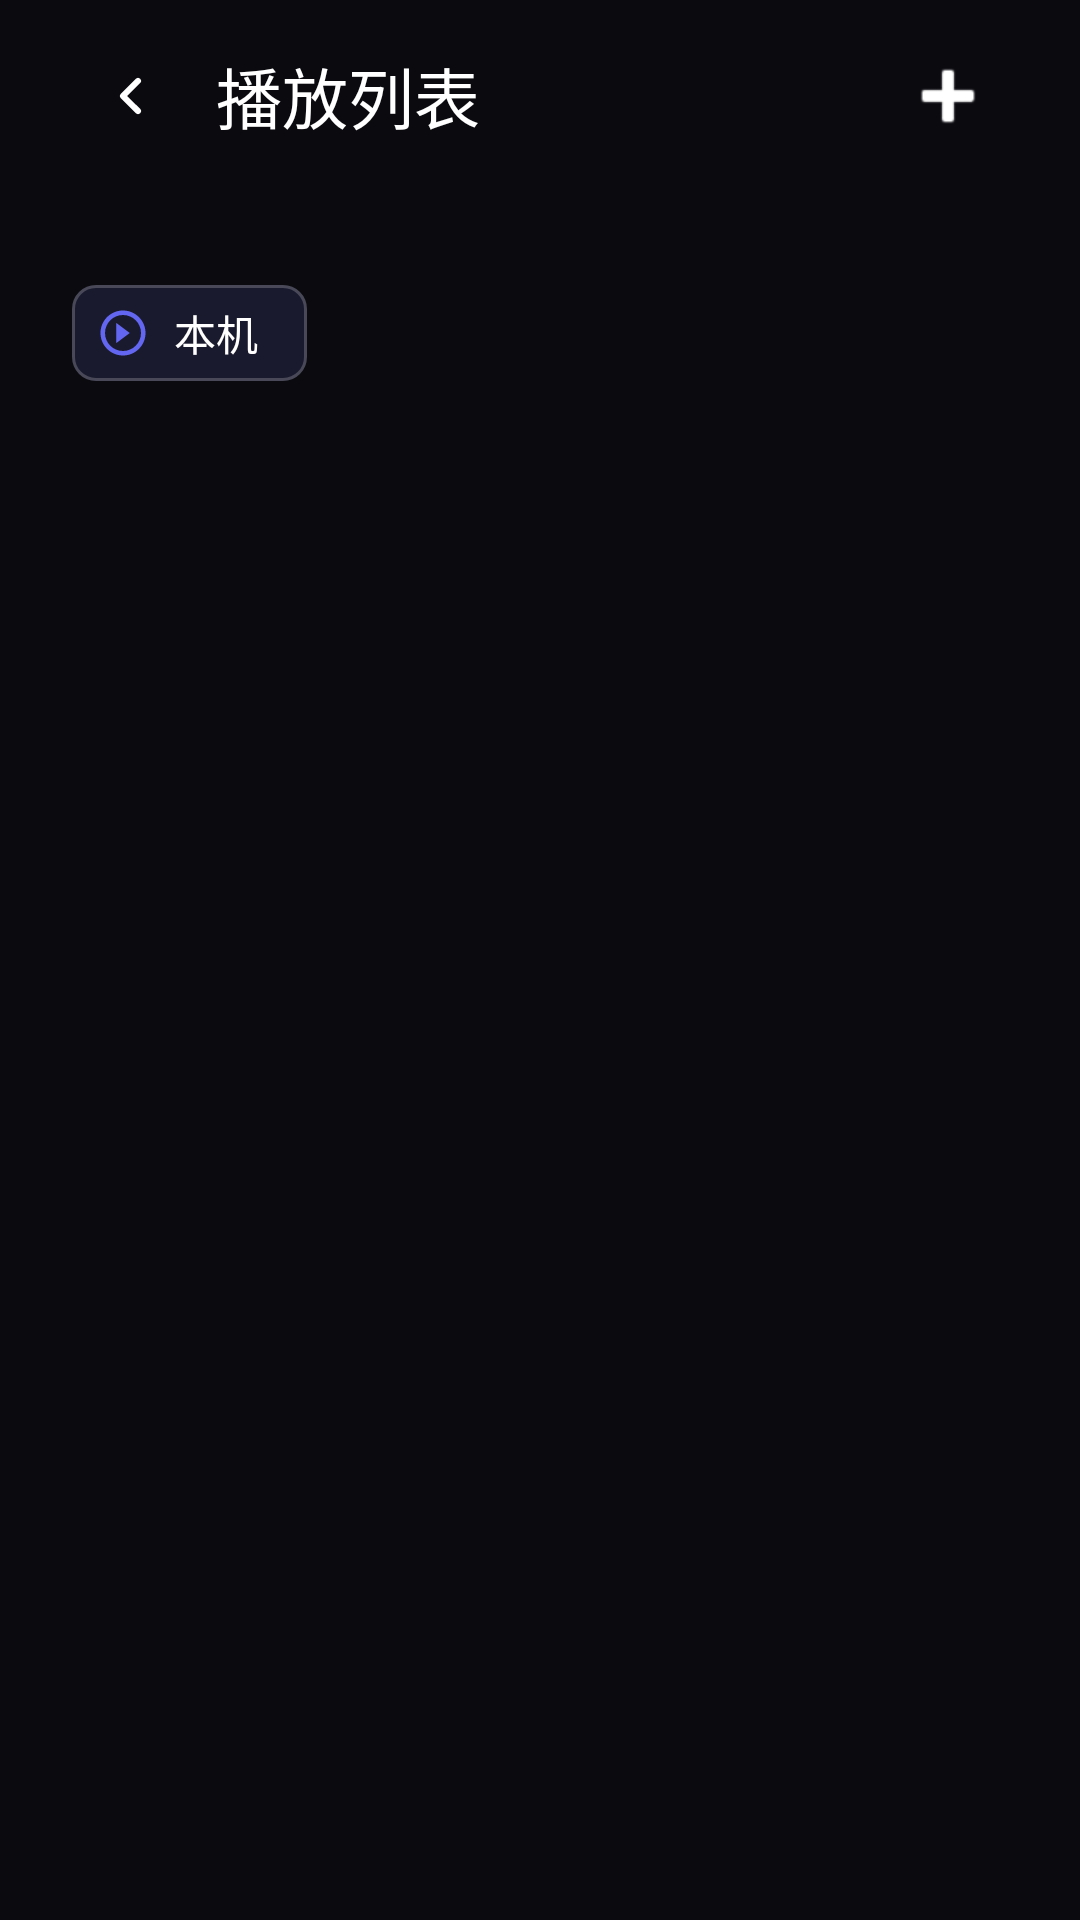

Here is an Android app screen rendered from its layout file. Give the layout XML and the strings, colors and styles it references.
<!-- AndroidManifest.xml: activity theme Theme.VoiceAssistant -->
<!-- res/layout/activity_playlist_list.xml -->
<?xml version="1.0" encoding="utf-8"?>
<LinearLayout xmlns:android="http://schemas.android.com/apk/res/android"
    xmlns:app="http://schemas.android.com/apk/res-auto"
    xmlns:tools="http://schemas.android.com/tools"
    android:layout_width="match_parent"
    android:layout_height="match_parent"
    android:background="@color/background"
    android:orientation="vertical">

    <LinearLayout
        android:id="@+id/topBar"
        android:layout_width="match_parent"
        android:layout_height="wrap_content"
        android:gravity="center_vertical"
        android:orientation="horizontal"
        android:paddingHorizontal="24dp"
        android:paddingVertical="12dp">

        <ImageButton
            android:id="@+id/btnBack"
            android:layout_width="40dp"
            android:layout_height="40dp"
            android:background="?attr/selectableItemBackgroundBorderless"
            android:contentDescription="返回"
            android:src="@drawable/ic_back"
            app:tint="@color/text_primary" />

        <TextView
            android:layout_width="0dp"
            android:layout_height="wrap_content"
            android:layout_marginStart="8dp"
            android:layout_weight="1"
            android:text="播放列表"
            style="@style/TextAppearance.VoiceAssistant.Title" />

        <ImageButton
            android:id="@+id/btnCreatePlaylist"
            android:layout_width="40dp"
            android:layout_height="40dp"
            android:background="?attr/selectableItemBackgroundBorderless"
            android:contentDescription="新建播放列表"
            android:src="@android:drawable/ic_input_add"
            app:tint="@color/text_primary" />
    </LinearLayout>

    <TextView
        android:id="@+id/tvPlaylistCount"
        android:layout_width="match_parent"
        android:layout_height="wrap_content"
        android:paddingHorizontal="24dp"
        android:paddingBottom="4dp"
        style="@style/TextAppearance.VoiceAssistant.Caption"
        tools:text="3 个播放列表" />

    
    <com.google.android.material.chip.Chip
        android:id="@+id/chipDlnaDevice"
        android:layout_width="wrap_content"
        android:layout_height="wrap_content"
        android:layout_marginHorizontal="24dp"
        android:layout_marginBottom="8dp"
        android:text="本机"
        android:textColor="@color/text_primary"
        app:chipBackgroundColor="@color/surface"
        app:chipStrokeWidth="1dp"
        app:chipStrokeColor="@color/glass_border"
        app:chipIcon="@drawable/ic_remote_play"
        app:chipIconTint="@color/primary"
        app:chipIconVisible="true"
        app:closeIconVisible="false" />

    <FrameLayout
        android:layout_width="match_parent"
        android:layout_height="0dp"
        android:layout_weight="1">

        <androidx.recyclerview.widget.RecyclerView
            android:id="@+id/recyclerPlaylists"
            android:layout_width="match_parent"
            android:layout_height="match_parent"
            android:clipToPadding="false"
            android:padding="8dp" />

        <ProgressBar
            android:id="@+id/progressBar"
            android:layout_width="wrap_content"
            android:layout_height="wrap_content"
            android:layout_gravity="center"
            android:visibility="gone" />

        <LinearLayout
            android:id="@+id/emptyState"
            android:layout_width="wrap_content"
            android:layout_height="wrap_content"
            android:layout_gravity="center"
            android:gravity="center"
            android:orientation="vertical"
            android:visibility="gone">

            <ImageView
                android:layout_width="64dp"
                android:layout_height="64dp"
                android:alpha="0.5"
                android:src="@android:drawable/ic_menu_sort_by_size"
                app:tint="@color/text_secondary" />

            <TextView
                android:layout_width="wrap_content"
                android:layout_height="wrap_content"
                android:layout_marginTop="16dp"
                android:text="还没有播放列表"
                android:textColor="@color/text_secondary"
                android:textSize="16sp" />

            <TextView
                android:layout_width="wrap_content"
                android:layout_height="wrap_content"
                android:layout_marginTop="8dp"
                android:text="可以从这里新建，或在 Jellyfin 中添加歌曲"
                android:textColor="@color/text_tertiary"
                android:textSize="14sp" />
        </LinearLayout>
    </FrameLayout>

    
    <FrameLayout
        android:id="@+id/miniPlayerContainer"
        android:layout_width="match_parent"
        android:layout_height="wrap_content"
        android:layout_gravity="bottom" />

    
    <com.google.android.material.card.MaterialCardView
        android:id="@+id/cardNowPlaying"
        android:layout_width="match_parent"
        android:layout_height="wrap_content"
        android:visibility="gone"
        app:cardBackgroundColor="@color/surface_elevated"
        app:cardCornerRadius="20dp"
        app:cardElevation="8dp"
        app:strokeWidth="0dp"
        android:layout_gravity="bottom"
        android:layout_marginHorizontal="24dp"
        android:layout_marginBottom="8dp">

        <LinearLayout
            android:layout_width="match_parent"
            android:layout_height="wrap_content"
            android:orientation="vertical"
            android:padding="12dp">

            <LinearLayout
                android:layout_width="match_parent"
                android:layout_height="wrap_content"
                android:gravity="center_vertical"
                android:orientation="horizontal">

                <ImageView
                    android:id="@+id/ivNowPlayingCover"
                    android:layout_width="48dp"
                    android:layout_height="48dp"
                    android:src="@android:drawable/ic_menu_slideshow"
                    android:scaleType="centerCrop"
                    android:background="@color/surface" />

                <LinearLayout
                    android:layout_width="0dp"
                    android:layout_height="wrap_content"
                    android:layout_weight="1"
                    android:layout_marginHorizontal="12dp"
                    android:orientation="vertical">

                    <TextView
                        android:id="@+id/tvNowPlayingTitle"
                        android:layout_width="match_parent"
                        android:layout_height="wrap_content"
                        android:ellipsize="end"
                        android:maxLines="1"
                        style="@style/TextAppearance.VoiceAssistant.Title"
                        tools:text="Song Title" />

                    <TextView
                        android:id="@+id/tvNowPlayingArtist"
                        android:layout_width="match_parent"
                        android:layout_height="wrap_content"
                        android:ellipsize="end"
                        android:maxLines="1"
                        style="@style/TextAppearance.VoiceAssistant.Body.Secondary"
                        tools:text="Artist Name" />

                    <TextView
                        android:id="@+id/tvNowPlayingStatus"
                        android:layout_width="match_parent"
                        android:layout_height="wrap_content"
                        android:ellipsize="end"
                        android:maxLines="1"
                        android:textColor="@color/secondary"
                        style="@style/TextAppearance.VoiceAssistant.Caption"
                        tools:text="正在投放到: 设备名" />
                </LinearLayout>
            </LinearLayout>

            <com.google.android.material.progressindicator.LinearProgressIndicator
                android:id="@+id/progressNowPlaying"
                android:layout_width="match_parent"
                android:layout_height="wrap_content"
                android:layout_marginTop="10dp"
                android:max="1000"
                android:progress="0"
                android:indeterminate="false"
                app:indicatorColor="@color/primary"
                app:trackColor="@color/text_tertiary" />

            <LinearLayout
                android:layout_width="match_parent"
                android:layout_height="wrap_content"
                android:layout_marginTop="8dp"
                android:gravity="center_vertical"
                android:orientation="horizontal">

                <ImageButton
                    android:id="@+id/btnPreviousMini"
                    android:layout_width="40dp"
                    android:layout_height="40dp"
                    android:background="?android:attr/selectableItemBackgroundBorderless"
                    android:src="@android:drawable/ic_media_previous"
                    android:contentDescription="上一首"
                    app:tint="@color/text_secondary" />

                <ImageButton
                    android:id="@+id/btnPlayPauseMini"
                    android:layout_width="40dp"
                    android:layout_height="40dp"
                    android:layout_marginStart="4dp"
                    android:background="?android:attr/selectableItemBackgroundBorderless"
                    android:src="@android:drawable/ic_media_play"
                    android:contentDescription="播放"
                    app:tint="@color/primary" />

                <ImageButton
                    android:id="@+id/btnNextMini"
                    android:layout_width="40dp"
                    android:layout_height="40dp"
                    android:layout_marginStart="4dp"
                    android:background="?android:attr/selectableItemBackgroundBorderless"
                    android:src="@android:drawable/ic_media_next"
                    android:contentDescription="下一首"
                    app:tint="@color/text_secondary" />

                <ImageButton
                    android:id="@+id/btnStopMini"
                    android:layout_width="40dp"
                    android:layout_height="40dp"
                    android:layout_marginStart="4dp"
                    android:background="?android:attr/selectableItemBackgroundBorderless"
                    android:src="@drawable/ic_stop"
                    android:contentDescription="停止"
                    app:tint="@color/text_secondary" />

                <TextView
                    android:id="@+id/tvNowPlayingTime"
                    android:layout_width="0dp"
                    android:layout_height="wrap_content"
                    android:layout_weight="1"
                    android:gravity="end"
                    android:text="00:00 / 00:00"
                    style="@style/TextAppearance.VoiceAssistant.Caption" />
            </LinearLayout>
        </LinearLayout>
    </com.google.android.material.card.MaterialCardView>

</LinearLayout>
<!-- resources referenced by this layout -->
<resources>
  <color name="background">#FF0A0A0F</color>
  <color name="glass_border">#33FFFFFF</color>
  <color name="primary">#FF6366F1</color>
  <color name="secondary">#FF8B5CF6</color>
  <color name="surface">#FF1A1A2E</color>
  <color name="surface_elevated">#FF252542</color>
  <color name="text_primary">#FFFFFFFF</color>
  <color name="text_secondary">#FF9CA3AF</color>
  <color name="text_tertiary">#FF6B7280</color>
  <!-- drawable ic_back (drawable) -->
  <?xml version="1.0" encoding="utf-8"?>
  <vector xmlns:android="http://schemas.android.com/apk/res/android"
      android:width="24dp"
      android:height="24dp"
      android:viewportWidth="24"
      android:viewportHeight="24">
      <path
          android:fillColor="@color/text_primary"
          android:pathData="M14.71,6.29a1,1 0,0 1,0 1.41L10.41,12l4.3,4.29a1,1 0,1 1,-1.42 1.42l-5,-5a1,1 0,0 1,0 -1.42l5,-5a1,1 0,0 1,1.42 0z" />
  </vector>
  <!-- drawable ic_remote_play (drawable) -->
  <?xml version="1.0" encoding="utf-8"?>
  <vector xmlns:android="http://schemas.android.com/apk/res/android"
      android:width="24dp"
      android:height="24dp"
      android:viewportWidth="24"
      android:viewportHeight="24">
      
      <path
          android:fillColor="@color/primary"
          android:pathData="M12,2C6.48,2 2,6.48 2,12s4.48,10 10,10 10,-4.48 10,-10S17.52,2 12,2zM12,20c-4.41,0 -8,-3.59 -8,-8s3.59,-8 8,-8 8,3.59 8,8 -3.59,8 -8,8z"/>
      <path
          android:fillColor="@color/primary"
          android:pathData="M15,12l-6,4.5V7.5z"/>
  </vector>
  <!-- drawable ic_stop (drawable) -->
  <?xml version="1.0" encoding="utf-8"?>
  <vector xmlns:android="http://schemas.android.com/apk/res/android"
      android:width="24dp"
      android:height="24dp"
      android:viewportWidth="24"
      android:viewportHeight="24">
      <path
          android:fillColor="@color/text_primary"
          android:pathData="M6,6h12v12H6V6z"/>
  </vector>
  <style name="TextAppearance.VoiceAssistant.Body.Secondary">
          <item name="android:textColor">@color/text_secondary</item>
      </style>
  <style name="TextAppearance.VoiceAssistant.Caption" parent="TextAppearance.Material3.BodyMedium">
          <item name="android:textColor">@color/text_secondary</item>
      </style>
  <style name="TextAppearance.VoiceAssistant.Title" parent="TextAppearance.Material3.TitleLarge">
          <item name="android:textColor">@color/text_primary</item>
          <item name="android:fontFamily">sans-serif-medium</item>
      </style>
  <style name="Theme.VoiceAssistant" parent="Theme.Material3.Dark.NoActionBar">
          
          <item name="colorPrimary">@color/primary</item>
          <item name="colorPrimaryVariant">@color/primary_variant</item>
          <item name="colorOnPrimary">@color/on_primary</item>
  
          
          <item name="colorSecondary">@color/secondary</item>
          <item name="colorSecondaryVariant">@color/secondary_variant</item>
          <item name="colorOnSecondary">@color/on_secondary</item>
  
          
          <item name="android:colorBackground">@color/background</item>
          <item name="colorSurface">@color/surface</item>
          <item name="colorSurfaceVariant">@color/surface_elevated</item>
  
          
          <item name="android:statusBarColor">@color/background</item>
          <item name="android:navigationBarColor">@color/background</item>
          <item name="android:windowLightStatusBar">false</item>
  
          
          <item name="android:windowBackground">@color/background</item>
  
          
          <item name="android:textColorPrimary">@color/text_primary</item>
          <item name="android:textColorSecondary">@color/text_secondary</item>
          <item name="android:textColorTertiary">@color/text_tertiary</item>
      </style>
  <color name="primary_variant">#FF4F46E5</color>
  <color name="on_primary">#FFFFFFFF</color>
  <color name="secondary_variant">#FF7C3AED</color>
  <color name="on_secondary">#FFFFFFFF</color>
</resources>
